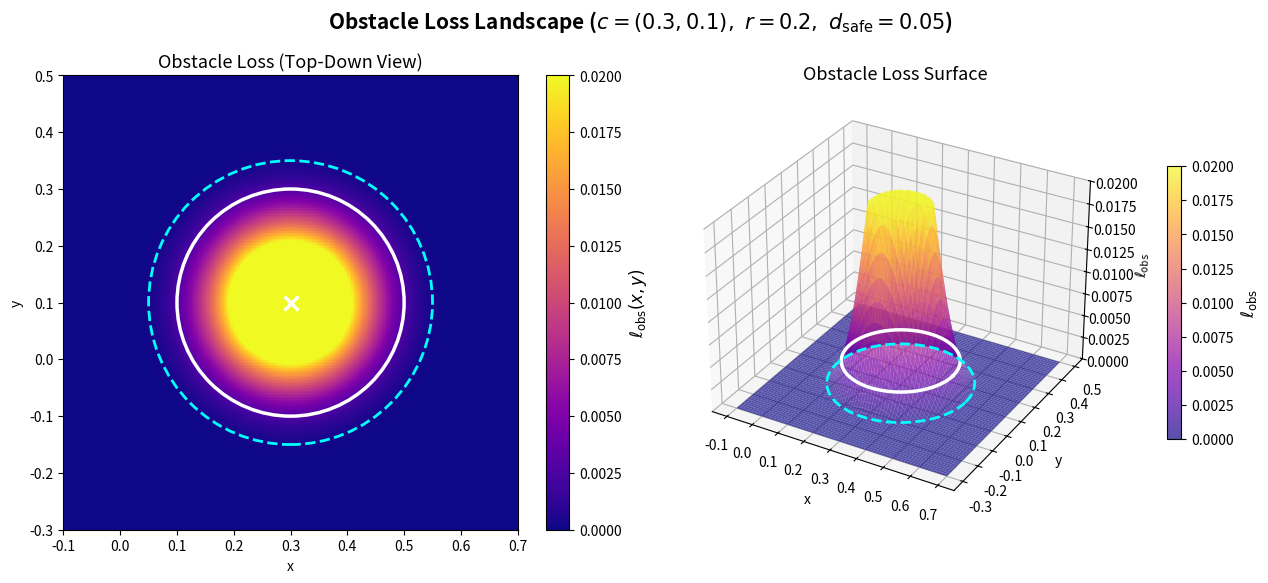

Recreate this plot in Python.
import os
import numpy as np
import matplotlib.pyplot as plt
import matplotlib.patches as patches
import matplotlib.colors as colors

# ============================================================
# Setup
# ============================================================
output_folder = os.path.join("results", "thesis_figures")
os.makedirs(output_folder, exist_ok=True)


# ============================================================
# Parameters (matching code implementation)
# ============================================================
x_c, y_c = 0.3, 0.1
r        = 0.20
d_safe   = 0.05      # safety distance set to 0.05 for better visualization
beta     = 40        # softplus beta


# ============================================================
# Compute obstacle loss on a grid (matching circ_obs_loss exactly)
# ============================================================
N = 300
x_range = np.linspace(-0.1, 0.7, N)
y_range = np.linspace(-0.3, 0.5, N)
X, Y = np.meshgrid(x_range, y_range)

# Distance to obstacle center (matches code: d = sqrt(... + 1e-8))
d = np.sqrt((X - x_c)**2 + (Y - y_c)**2 + 1e-8)

# softplus(z, beta) = (1/beta) * log(1 + exp(beta * z))
# Matches: F.softplus(r - d + buffer, beta=40)
z = r - d + d_safe
violation = (1.0 / beta) * np.log1p(np.exp(beta * z))
L_obs = violation**2


# ============================================================
# Plot
# ============================================================
fig = plt.figure(figsize=(13, 5.5))

# ---- Left: 2D heatmap ----
ax1 = fig.add_subplot(1, 2, 1)
im = ax1.pcolormesh(
    X, Y, L_obs, cmap='plasma', shading='auto',
    vmin=0, vmax=0.02
)

# obstacle outline (solid white)
obs_outline = patches.Circle(
    (x_c, y_c), r,
    fill=False, edgecolor='white', linewidth=2.5, linestyle='-'
)
ax1.add_patch(obs_outline)

# safety distance contour (dashed cyan)
safety_outline = patches.Circle(
    (x_c, y_c), r + d_safe,
    fill=False, edgecolor='cyan', linewidth=2, linestyle='--'
)
ax1.add_patch(safety_outline)

# center marker
ax1.plot(x_c, y_c, marker='x', color='white', markersize=10, mew=2.5)

# colorbar
cbar = plt.colorbar(im, ax=ax1)
cbar.set_label(r'$\ell_{\mathrm{obs}}(x, y)$', fontsize=12)

ax1.set_title("Obstacle Loss (Top-Down View)", fontsize=13)
ax1.set_xlabel("x")
ax1.set_ylabel("y")
ax1.set_aspect("equal", adjustable="box")
ax1.set_xlim(x_range.min(), x_range.max())
ax1.set_ylim(y_range.min(), y_range.max())

# ---- Right: 3D surface ----
z_cap = 0.02
L_obs_capped = np.minimum(L_obs, z_cap)

ax2 = fig.add_subplot(1, 2, 2, projection='3d')
surf = ax2.plot_surface(
    X, Y, L_obs_capped,
    cmap='plasma', edgecolor='none',
    rstride=4, cstride=4, antialiased=True, alpha=0.7,
    vmin=0, vmax=z_cap
)

# Boundary ring at the obstacle edge
theta_ring = np.linspace(0, 2*np.pi, 200)
x_ring = x_c + r * np.cos(theta_ring)
y_ring = y_c + r * np.sin(theta_ring)
d_ring = np.sqrt((x_ring - x_c)**2 + (y_ring - y_c)**2 + 1e-8)
z_ring_input = r - d_ring + d_safe
z_ring_violation = (1.0 / beta) * np.log1p(np.exp(beta * z_ring_input))
z_ring = z_ring_violation**2

ax2.plot(
    x_ring, y_ring, z_ring,
    color='white', linewidth=2.5, zorder=10
)

# Safety distance ring (at r + d_safe)
x_safe_ring = x_c + (r + d_safe) * np.cos(theta_ring)
y_safe_ring = y_c + (r + d_safe) * np.sin(theta_ring)
d_safe_ring = np.sqrt(
    (x_safe_ring - x_c)**2 + (y_safe_ring - y_c)**2 + 1e-8
)
z_safe_input = r - d_safe_ring + d_safe
z_safe_violation = (1.0 / beta) * np.log1p(np.exp(beta * z_safe_input))
z_safe_ring = z_safe_violation**2

ax2.plot(
    x_safe_ring, y_safe_ring, z_safe_ring,
    color='cyan', linewidth=2, linestyle='--', zorder=10
)

# Zoom in on z-axis to see the smooth approximation
z_cap = 0.02     # adjust this value to see more or less of the gradient
ax2.set_zlim(0, z_cap)

ax2.set_title("Obstacle Loss Surface", fontsize=13)
ax2.set_xlabel("x")
ax2.set_ylabel("y")
ax2.set_zlabel(r'$\ell_{\mathrm{obs}}$')
ax2.view_init(elev=30, azim=-60)

cbar2 = plt.colorbar(surf, ax=ax2, shrink=0.6, pad=0.1)
cbar2.set_label(r'$\ell_{\mathrm{obs}}$', fontsize=12)


# ============================================================
# Title and save
# ============================================================
fig.suptitle(
    rf"Obstacle Loss Landscape "
    rf"($c=({x_c},{y_c}),\ r={r},\ d_{{\mathrm{{safe}}}}={d_safe}$)",
    fontsize=15, fontweight='bold', y=1.0
)
plt.tight_layout()
fig.subplots_adjust(top=0.88)

out_path = os.path.join(output_folder, "obstacle_loss_landscape.png")
plt.savefig(out_path, dpi=300)
plt.close()

print(f"Saved: {out_path}")
